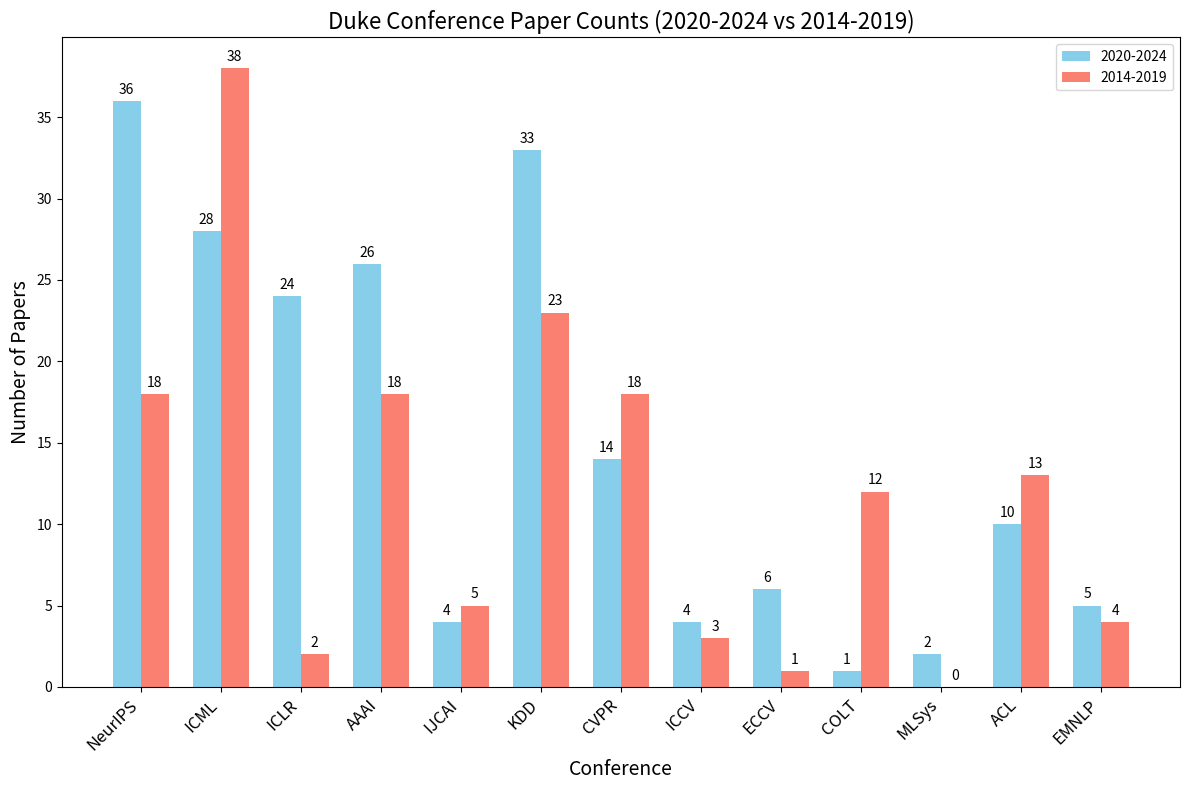

The matplotlib source for this figure: (Note: this script raises an exception after producing the figure.)
import matplotlib.pyplot as plt
import numpy as np

# Data for each university
data = {
    "Duke": {
        "2020-2024": {"NeurIPS": 36, "ICML": 28, "ICLR": 24, "AAAI": 26, "IJCAI": 4, "KDD": 33, "CVPR": 14, "ICCV": 4, "ECCV": 6, "COLT": 1, "MLSys": 2, "ACL": 10, "EMNLP": 5},
        "2014-2019": {"NeurIPS": 18, "ICML": 38, "ICLR": 2, "AAAI": 18, "IJCAI": 5, "KDD": 23, "CVPR": 18, "ICCV": 3, "ECCV": 1, "COLT": 12, "MLSys": 0, "ACL": 13, "EMNLP": 4},
    },
    "Columbia": {
        "2020-2024": {"NeurIPS": 59, "ICML": 26, "ICLR": 27, "AAAI": 29, "IJCAI": 1, "KDD": 2, "CVPR": 23, "ICCV": 8, "ECCV": 12, "COLT": 13, "MLSys": 1, "ACL": 36, "EMNLP": 7},
        "2014-2019": {"NeurIPS": 34, "ICML": 51, "ICLR": 3, "AAAI": 13, "IJCAI": 13, "KDD": 3, "CVPR": 29, "ICCV": 10, "ECCV": 9, "COLT": 8, "MLSys": 0, "ACL": 15, "EMNLP": 16},
    },
    "Cornell": {
        "2020-2024": {"NeurIPS": 63, "ICML": 36, "ICLR": 38, "AAAI": 25, "IJCAI": 9, "KDD": 5, "CVPR": 6, "ICCV": 1, "ECCV": 1, "COLT": 2, "MLSys": 1, "ACL": 7, "EMNLP": 6},
        "2014-2019": {"NeurIPS": 17, "ICML": 42, "ICLR": 1, "AAAI": 36, "IJCAI": 14, "KDD": 7, "CVPR": 6, "ICCV": 0, "ECCV": 1, "COLT": 1, "MLSys": 0, "ACL": 7, "EMNLP": 11},
    },
    "Harvard": {
        "2020-2024": {"NeurIPS": 53, "ICML": 27, "ICLR": 14, "AAAI": 40, "IJCAI": 9, "KDD": 2, "CVPR": 7, "ICCV": 4, "ECCV": 1, "COLT": 4, "MLSys": 0, "ACL": 1, "EMNLP": 0},
        "2014-2019": {"NeurIPS": 14, "ICML": 22, "ICLR": 2, "AAAI": 58, "IJCAI": 36, "KDD": 5, "CVPR": 8, "ICCV": 2, "ECCV": 1, "COLT": 4, "MLSys": 0, "ACL": 3, "EMNLP": 5},
    },
    "JHU": {
        "2020-2024": {"NeurIPS": 43, "ICML": 14, "ICLR": 27, "AAAI": 16, "IJCAI": 4, "KDD": 1, "CVPR": 69, "ICCV": 19, "ECCV": 32, "COLT": 2, "MLSys": 0, "ACL": 50, "EMNLP": 22},
        "2014-2019": {"NeurIPS": 11, "ICML": 17, "ICLR": 1, "AAAI": 29, "IJCAI": 6, "KDD": 0, "CVPR": 62, "ICCV": 25, "ECCV": 20, "COLT": 0, "MLSys": 0, "ACL": 48, "EMNLP": 20},
    },
    "Northwestern": {
        "2020-2024": {"NeurIPS": 29, "ICML": 33, "ICLR": 18, "AAAI": 6, "IJCAI": 2, "KDD": 0, "CVPR": 1, "ICCV": 2, "ECCV": 0, "COLT": 2, "MLSys": 1, "ACL": 7, "EMNLP": 2},
        "2014-2019": {"NeurIPS": 11, "ICML": 13, "ICLR": 0, "AAAI": 13, "IJCAI": 1, "KDD": 2, "CVPR": 1, "ICCV": 0, "ECCV": 0, "COLT": 0, "MLSys": 0, "ACL": 4, "EMNLP": 4},
    },
    "Princeton": {
        "2020-2024": {"NeurIPS": 131, "ICML": 63, "ICLR": 86, "AAAI": 8, "IJCAI": 1, "KDD": 1, "CVPR": 36, "ICCV": 9, "ECCV": 11, "COLT": 21, "MLSys": 1, "ACL": 16, "EMNLP": 15},
        "2014-2019": {"NeurIPS": 33, "ICML": 60, "ICLR": 0, "AAAI": 5, "IJCAI": 2, "KDD": 0, "CVPR": 23, "ICCV": 10, "ECCV": 5, "COLT": 15, "MLSys": 0, "ACL": 7, "EMNLP": 7},
    },
    "PSU": {
        "2020-2024": {"NeurIPS": 37, "ICML": 5, "ICLR": 20, "AAAI": 53, "IJCAI": 15, "KDD": 35, "CVPR": 9, "ICCV": 4, "ECCV": 8, "COLT": 0, "MLSys": 0, "ACL": 29, "EMNLP": 10},
        "2014-2019": {"NeurIPS": 3, "ICML": 5, "ICLR": 0, "AAAI": 29, "IJCAI": 10, "KDD": 23, "CVPR": 11, "ICCV": 1, "ECCV": 3, "COLT": 1, "MLSys": 0, "ACL": 16, "EMNLP": 8},
    },
    "Purdue": {
        "2020-2024": {"NeurIPS": 55, "ICML": 22, "ICLR": 32, "AAAI": 22, "IJCAI": 7, "KDD": 0, "CVPR": 22, "ICCV": 3, "ECCV": 7, "COLT": 3, "MLSys": 0, "ACL": 6, "EMNLP": 0},
        "2014-2019": {"NeurIPS": 10, "ICML": 14, "ICLR": 1, "AAAI": 20, "IJCAI": 9, "KDD": 5, "CVPR": 11, "ICCV": 7, "ECCV": 2, "COLT": 0, "MLSys": 0, "ACL": 7, "EMNLP": 1},
    },
    "Rice University": {
        "2020-2024": {"NeurIPS": 35, "ICML": 24, "ICLR": 22, "AAAI": 18, "IJCAI": 15, "KDD": 11, "CVPR": 13, "ICCV": 6, "ECCV": 9, "COLT": 2, "MLSys": 5, "ACL": 0, "EMNLP": 1},
        "2014-2019": {"NeurIPS": 7, "ICML": 15, "ICLR": 0, "AAAI": 22, "IJCAI": 16, "KDD": 12, "CVPR": 7, "ICCV": 4, "ECCV": 1, "COLT": 0, "MLSys": 0, "ACL": 0, "EMNLP": 0},
    },
    "Stanford": {
        "2020-2024": {"NeurIPS": 192, "ICML": 89, "ICLR": 132, "AAAI": 28, "IJCAI": 6, "KDD": 3, "CVPR": 89, "ICCV": 28, "ECCV": 27, "COLT": 15, "MLSys": 2, "ACL": 65, "EMNLP": 32},
        "2014-2019": {"NeurIPS": 56, "ICML": 57, "ICLR": 2, "AAAI": 25, "IJCAI": 11, "KDD": 6, "CVPR": 74, "ICCV": 28, "ECCV": 22, "COLT": 11, "MLSys": 0, "ACL": 32, "EMNLP": 32},
    },
    "UCLA": {
        "2020-2024": {"NeurIPS": 160, "ICML": 95, "ICLR": 102, "AAAI": 61, "IJCAI": 12, "KDD": 21, "CVPR": 27, "ICCV": 7, "ECCV": 7, "COLT": 5, "MLSys": 0, "ACL": 85, "EMNLP": 24},
        "2014-2019": {"NeurIPS": 35, "ICML": 53, "ICLR": 2, "AAAI": 37, "IJCAI": 39, "KDD": 21, "CVPR": 10, "ICCV": 7, "ECCV": 7, "COLT": 0, "MLSys": 0, "ACL": 15, "EMNLP": 8},
    },
    "UCSB": {
        "2020-2024": {"NeurIPS": 22, "ICML": 15, "ICLR": 27, "AAAI": 11, "IJCAI": 3, "KDD": 3, "CVPR": 11, "ICCV": 3, "ECCV": 3, "COLT": 0, "MLSys": 0, "ACL": 26, "EMNLP": 9},
        "2014-2019": {"NeurIPS": 4, "ICML": 1, "ICLR": 0, "AAAI": 6, "IJCAI": 7, "KDD": 11, "CVPR": 8, "ICCV": 7, "ECCV": 3, "COLT": 0, "MLSys": 0, "ACL": 27, "EMNLP": 17},
    },
    "UIUC": {
        "2020-2024": {"NeurIPS": 134, "ICML": 69, "ICLR": 104, "AAAI": 44, "IJCAI": 9, "KDD": 75, "CVPR": 67, "ICCV": 32, "ECCV": 35, "COLT": 4, "MLSys": 4, "ACL": 83, "EMNLP": 37},
        "2014-2019": {"NeurIPS": 39, "ICML": 31, "ICLR": 1, "AAAI": 34, "IJCAI": 29, "KDD": 77, "CVPR": 72, "ICCV": 30, "ECCV": 36, "COLT": 4, "MLSys": 0, "ACL": 41, "EMNLP": 27},
    },
    "UMD": {
        "2020-2024": {"NeurIPS": 136, "ICML": 74, "ICLR": 109, "AAAI": 77, "IJCAI": 15, "KDD": 10, "CVPR": 69, "ICCV": 44, "ECCV": 37, "COLT": 3, "MLSys": 0, "ACL": 43, "EMNLP": 27},
        "2014-2019": {"NeurIPS": 24, "ICML": 29, "ICLR": 0, "AAAI": 62, "IJCAI": 30, "KDD": 16, "CVPR": 40, "ICCV": 19, "ECCV": 21, "COLT": 1, "MLSys": 0, "ACL": 32, "EMNLP": 26},
    },
    "Univ. of California - Berkeley": {
        "2020-2024": {"NeurIPS": 265, "ICML": 161, "ICLR": 178, "AAAI": 32, "IJCAI": 7, "KDD": 10, "CVPR": 71, "ICCV": 41, "ECCV": 39, "COLT": 23, "MLSys": 21, "ACL": 24, "EMNLP": 12},
        "2014-2019": {"NeurIPS": 79, "ICML": 121, "ICLR": 9, "AAAI": 15, "IJCAI": 18, "KDD": 3, "CVPR": 77, "ICCV": 40, "ECCV": 30, "COLT": 28, "MLSys": 0, "ACL": 11, "EMNLP": 8},
    },
    "Univ. of California - San Diego": {
        "2020-2024": {"NeurIPS": 118, "ICML": 71, "ICLR": 83, "AAAI": 33, "IJCAI": 4, "KDD": 22, "CVPR": 96, "ICCV": 51, "ECCV": 38, "COLT": 29, "MLSys": 0, "ACL": 56, "EMNLP": 27},
        "2014-2019": {"NeurIPS": 40, "ICML": 35, "ICLR": 0, "AAAI": 22, "IJCAI": 16, "KDD": 14, "CVPR": 75, "ICCV": 29, "ECCV": 25, "COLT": 18, "MLSys": 0, "ACL": 30, "EMNLP": 13},
    },
    "University of Pennsylvania": {
        "2020-2024": {"NeurIPS": 39, "ICML": 36, "ICLR": 26, "AAAI": 6, "IJCAI": 1, "KDD": 0, "CVPR": 20, "ICCV": 5, "ECCV": 12, "COLT": 3, "MLSys": 0, "ACL": 45, "EMNLP": 11},
        "2014-2019": {"NeurIPS": 15, "ICML": 23, "ICLR": 0, "AAAI": 14, "IJCAI": 9, "KDD": 2, "CVPR": 32, "ICCV": 12, "ECCV": 11, "COLT": 2, "MLSys": 0, "ACL": 32, "EMNLP": 25},
    },
    "University_of_North_Carolina": {
        "2020-2024": {"NeurIPS": 62, "ICML": 33, "ICLR": 51, "AAAI": 28, "IJCAI": 3, "KDD": 6, "CVPR": 31, "ICCV": 13, "ECCV": 14, "COLT": 0, "MLSys": 0, "ACL": 48, "EMNLP": 13},
        "2014-2019": {"NeurIPS": 6, "ICML": 5, "ICLR": 1, "AAAI": 19, "IJCAI": 2, "KDD": 2, "CVPR": 18, "ICCV": 5, "ECCV": 2, "COLT": 0, "MLSys": 0, "ACL": 17, "EMNLP": 17},
    },
    "USC": {
        "2020-2024": {"NeurIPS": 45, "ICML": 26, "ICLR": 31, "AAAI": 44, "IJCAI": 10, "KDD": 4, "CVPR": 17, "ICCV": 6, "ECCV": 7, "COLT": 8, "MLSys": 2, "ACL": 66, "EMNLP": 12},
        "2014-2019": {"NeurIPS": 14, "ICML": 18, "ICLR": 0, "AAAI": 25, "IJCAI": 20, "KDD": 14, "CVPR": 23, "ICCV": 10, "ECCV": 15, "COLT": 0, "MLSys": 0, "ACL": 14, "EMNLP": 12},
    },
    "UTAustin": {
        "2020-2024": {"NeurIPS": 124, "ICML": 64, "ICLR": 91, "AAAI": 32, "IJCAI": 4, "KDD": 1, "CVPR": 46, "ICCV": 19, "ECCV": 22, "COLT": 18, "MLSys": 0, "ACL": 37, "EMNLP": 16},
        "2014-2019": {"NeurIPS": 26, "ICML": 30, "ICLR": 2, "AAAI": 38, "IJCAI": 23, "KDD": 2, "CVPR": 30, "ICCV": 18, "ECCV": 12, "COLT": 8, "MLSys": 0, "ACL": 17, "EMNLP": 13},
    },
    "UW": {
        "2020-2024": {"NeurIPS": 153, "ICML": 67, "ICLR": 113, "AAAI": 17, "IJCAI": 2, "KDD": 3, "CVPR": 36, "ICCV": 18, "ECCV": 12, "COLT": 19, "MLSys": 1, "ACL": 126, "EMNLP": 54},
        "2014-2019": {"NeurIPS": 42, "ICML": 50, "ICLR": 0, "AAAI": 19, "IJCAI": 8, "KDD": 2, "CVPR": 33, "ICCV": 9, "ECCV": 13, "COLT": 14, "MLSys": 0, "ACL": 73, "EMNLP": 58},
    },
    "UWMadison": {
        "2020-2024": {"NeurIPS": 93, "ICML": 44, "ICLR": 39, "AAAI": 16, "IJCAI": 1, "KDD": 0, "CVPR": 23, "ICCV": 11, "ECCV": 13, "COLT": 27, "MLSys": 9, "ACL": 3, "EMNLP": 0},
        "2014-2019": {"NeurIPS": 24, "ICML": 38, "ICLR": 1, "AAAI": 14, "IJCAI": 4, "KDD": 3, "CVPR": 21, "ICCV": 8, "ECCV": 9, "COLT": 16, "MLSys": 0, "ACL": 2, "EMNLP": 2},
    },
    "Yale": {
        "2020-2024": {"NeurIPS": 60, "ICML": 20, "ICLR": 18, "AAAI": 6, "IJCAI": 2, "KDD": 5, "CVPR": 5, "ICCV": 1, "ECCV": 7, "COLT": 15, "MLSys": 0, "ACL": 12, "EMNLP": 3},
        "2014-2019": {"NeurIPS": 18, "ICML": 20, "ICLR": 0, "AAAI": 8, "IJCAI": 4, "KDD": 2, "CVPR": 3, "ICCV": 1, "ECCV": 0, "COLT": 12, "MLSys": 0, "ACL": 0, "EMNLP": 3},
    },
}

# List of conferences for consistent ordering
conferences = ["NeurIPS", "ICML", "ICLR", "AAAI", "IJCAI", "KDD", "CVPR", "ICCV", "ECCV", "COLT", "MLSys", "ACL", "EMNLP"]

# Output directory
output_dir = '/home/<user>/DBLP_scrape/conference_sum'

# Function to create grouped bar charts for each university
def create_bar_chart(data, university, output_dir):
    labels = conferences
    year_ranges = list(data.keys())
    
    x = np.arange(len(labels))  # Label locations
    width = 0.35  # Bar width

    fig, ax = plt.subplots(figsize=(12, 8))
    
    bars1 = ax.bar(x - width/2, [data[year_ranges[0]].get(conf, 0) for conf in labels], width, label=year_ranges[0], color='skyblue')
    bars2 = ax.bar(x + width/2, [data[year_ranges[1]].get(conf, 0) for conf in labels], width, label=year_ranges[1], color='salmon')
    
    # Add some text for labels, title, and custom x-axis tick labels, etc.
    ax.set_xlabel('Conference', fontsize=14)
    ax.set_ylabel('Number of Papers', fontsize=14)
    ax.set_title(f'{university} Conference Paper Counts (2020-2024 vs 2014-2019)', fontsize=16)
    ax.set_xticks(x)
    ax.set_xticklabels(labels, rotation=45, ha="right", fontsize=12)
    ax.legend()

    # Add value labels on top of bars
    def add_labels(bars):
        for bar in bars:
            height = bar.get_height()
            ax.annotate(f'{height}',
                        xy=(bar.get_x() + bar.get_width() / 2, height),
                        xytext=(0, 3),  # 3 points vertical offset
                        textcoords="offset points",
                        ha='center', va='bottom')

    add_labels(bars1)
    add_labels(bars2)

    fig.tight_layout()

    # Save the figure
    output_path = f"{output_dir}/{university}_conference_summary.png"
    plt.savefig(output_path)
    plt.close()

    print(f"Saved plot for {university} at {output_path}")

# Generate and save bar charts for each university
for university, university_data in data.items():
    create_bar_chart(university_data, university, output_dir)
